Dataset: dataset-custom (GitHub, amolvyas-6/DL-EL). Classes: normal road, potholes.

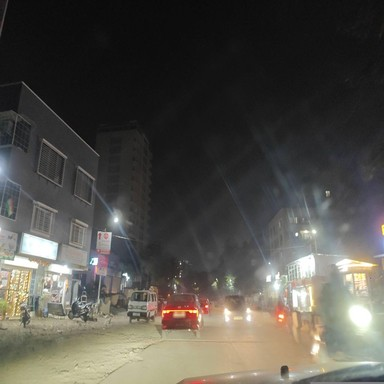
Label: normal road

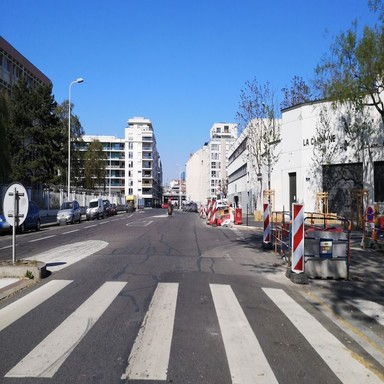
Label: normal road

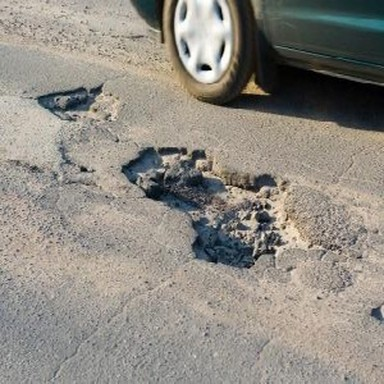
Label: potholes

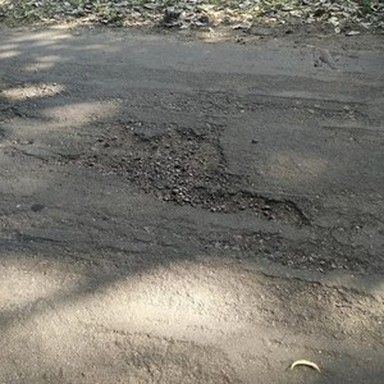
Label: potholes

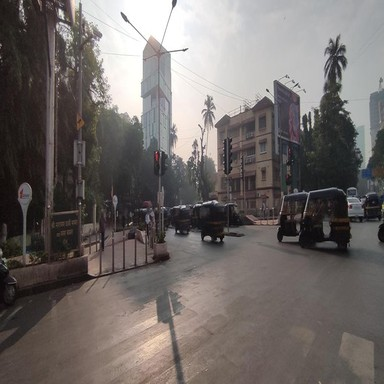
Label: normal road

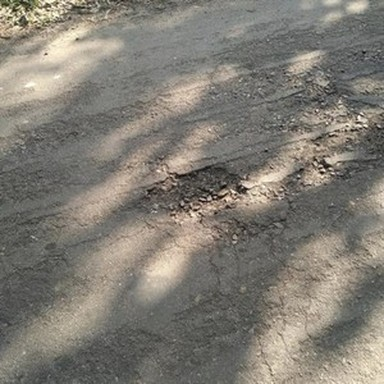
Label: potholes
